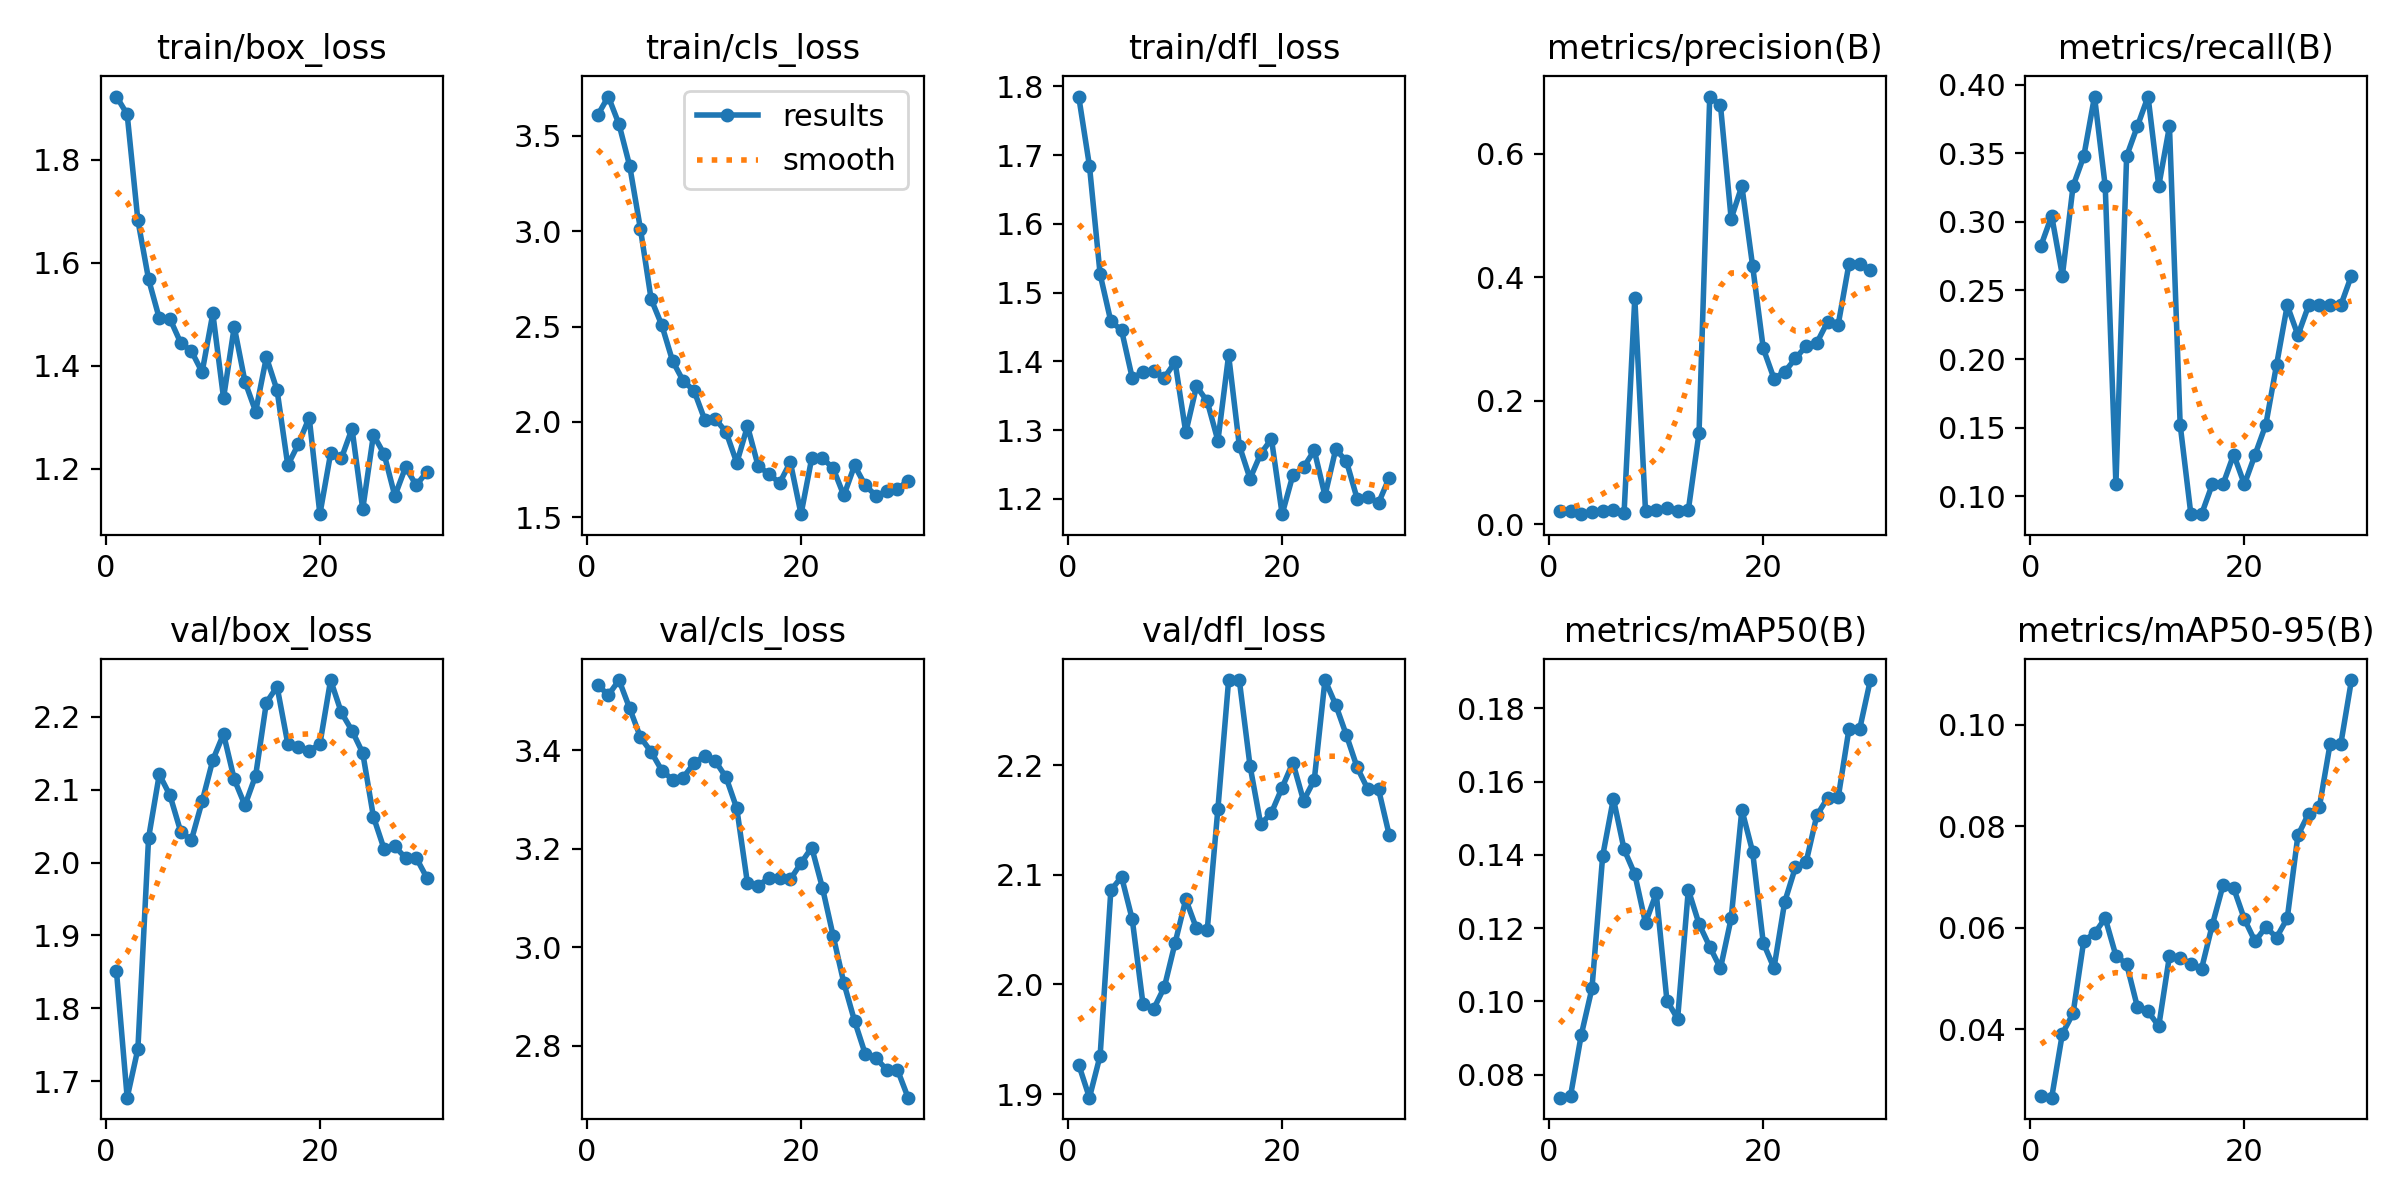

Values plotted in this chart, from the file beside it:
epoch, time, train/box_loss, train/cls_loss, train/dfl_loss, metrics/precision(B), metrics/recall(B), metrics/mAP50(B), metrics/mAP50-95(B), val/box_loss, val/cls_loss, val/dfl_loss, lr/pg0, lr/pg1, lr/pg2
1, 3.967, 1.922, 3.608, 1.785, 0.02192, 0.2826, 0.07373, 0.02684, 1.851, 3.534, 1.927, 2.858e-05, 2.858e-05, 2.858e-05
2, 5.117, 1.888, 3.707, 1.685, 0.02157, 0.3044, 0.07425, 0.02649, 1.677, 3.512, 1.897, 6.90921e-05, 6.90921e-05, 6.90921e-05
3, 6.202, 1.682, 3.561, 1.527, 0.01669, 0.2609, 0.09085, 0.03911, 1.744, 3.543, 1.935, 0.0001068, 0.0001068, 0.0001068
4, 7.299, 1.567, 3.342, 1.458, 0.02024, 0.3261, 0.1036, 0.04311, 2.034, 3.485, 2.086, 0.0001416, 0.0001416, 0.0001416
5, 8.469, 1.492, 3.012, 1.446, 0.02108, 0.3478, 0.1397, 0.05745, 2.121, 3.427, 2.098, 0.0001737, 0.0001737, 0.0001737
6, 9.646, 1.49, 2.644, 1.376, 0.02378, 0.3913, 0.1553, 0.05885, 2.092, 3.397, 2.059, 0.0002028, 0.0002028, 0.0002028
7, 11.38, 1.444, 2.507, 1.384, 0.01921, 0.3261, 0.1415, 0.06186, 2.043, 3.359, 1.982, 0.0002292, 0.0002292, 0.0002292
8, 12.88, 1.428, 2.32, 1.386, 0.3664, 0.1087, 0.1347, 0.05447, 2.031, 3.34, 1.978, 0.0002527, 0.0002527, 0.0002527
9, 14.02, 1.387, 2.214, 1.376, 0.02204, 0.3478, 0.1214, 0.05282, 2.084, 3.345, 1.998, 0.0002735, 0.0002735, 0.0002735
10, 15.09, 1.501, 2.164, 1.399, 0.02411, 0.3696, 0.1295, 0.04442, 2.141, 3.374, 2.038, 0.0002913, 0.0002913, 0.0002913
11, 16.17, 1.337, 2.012, 1.297, 0.0262, 0.3913, 0.1002, 0.04349, 2.177, 3.389, 2.078, 0.0003064, 0.0003064, 0.0003064
12, 17.24, 1.475, 2.015, 1.364, 0.02119, 0.3261, 0.09527, 0.04059, 2.114, 3.378, 2.051, 0.0003186, 0.0003186, 0.0003186
13, 18.3, 1.369, 1.946, 1.342, 0.02329, 0.3696, 0.1305, 0.05439, 2.079, 3.345, 2.049, 0.000328, 0.000328, 0.000328
14, 19.46, 1.311, 1.785, 1.285, 0.1484, 0.1522, 0.1211, 0.054, 2.12, 3.282, 2.16, 0.0003345, 0.0003345, 0.0003345
15, 20.96, 1.416, 1.977, 1.409, 0.6928, 0.08696, 0.1149, 0.05292, 2.22, 3.129, 2.278, 0.0003383, 0.0003383, 0.0003383
16, 22.3, 1.352, 1.767, 1.277, 0.6791, 0.08696, 0.109, 0.05192, 2.242, 3.125, 2.278, 0.0003392, 0.0003392, 0.0003392
17, 24.79, 1.206, 1.727, 1.229, 0.495, 0.1087, 0.1227, 0.06051, 2.163, 3.14, 2.2, 0.0003372, 0.0003372, 0.0003372
18, 26.39, 1.248, 1.678, 1.266, 0.5479, 0.1087, 0.1523, 0.06832, 2.159, 3.14, 2.146, 0.0003325, 0.0003325, 0.0003325
19, 27.47, 1.299, 1.789, 1.287, 0.4192, 0.1304, 0.1409, 0.06777, 2.154, 3.138, 2.157, 0.0003249, 0.0003249, 0.0003249
20, 28.57, 1.111, 1.515, 1.178, 0.285, 0.1087, 0.116, 0.06167, 2.163, 3.171, 2.18, 0.0003145, 0.0003145, 0.0003145
21, 31.29, 1.229, 1.809, 1.234, 0.2362, 0.1304, 0.1091, 0.05727, 2.251, 3.202, 2.203, 0.0003012, 0.0003012, 0.0003012
22, 32.68, 1.22, 1.81, 1.246, 0.2472, 0.1522, 0.1271, 0.06015, 2.206, 3.121, 2.168, 0.0002852, 0.0002852, 0.0002852
23, 33.81, 1.277, 1.756, 1.271, 0.2687, 0.1956, 0.1366, 0.05805, 2.181, 3.023, 2.187, 0.0002663, 0.0002663, 0.0002663
24, 34.8, 1.121, 1.613, 1.205, 0.2888, 0.2391, 0.138, 0.06182, 2.151, 2.927, 2.278, 0.0002445, 0.0002445, 0.0002445
25, 36.02, 1.265, 1.771, 1.272, 0.294, 0.2174, 0.1508, 0.07821, 2.063, 2.85, 2.255, 0.00022, 0.00022, 0.00022
26, 37.57, 1.228, 1.666, 1.255, 0.3281, 0.2391, 0.1555, 0.08247, 2.019, 2.783, 2.228, 0.0001926, 0.0001926, 0.0001926
27, 39.02, 1.147, 1.613, 1.2, 0.3237, 0.2391, 0.1557, 0.08377, 2.022, 2.774, 2.198, 0.0001623, 0.0001623, 0.0001623
28, 40.08, 1.202, 1.635, 1.203, 0.4214, 0.2391, 0.1743, 0.09614, 2.007, 2.751, 2.178, 0.0001293, 0.0001293, 0.0001293
29, 41.16, 1.167, 1.647, 1.194, 0.4214, 0.2391, 0.1743, 0.09614, 2.007, 2.751, 2.178, 9.33994e-05, 9.33994e-05, 9.33994e-05
30, 42.17, 1.194, 1.691, 1.231, 0.4117, 0.2609, 0.1877, 0.1088, 1.979, 2.694, 2.136, 5.46878e-05, 5.46878e-05, 5.46878e-05
